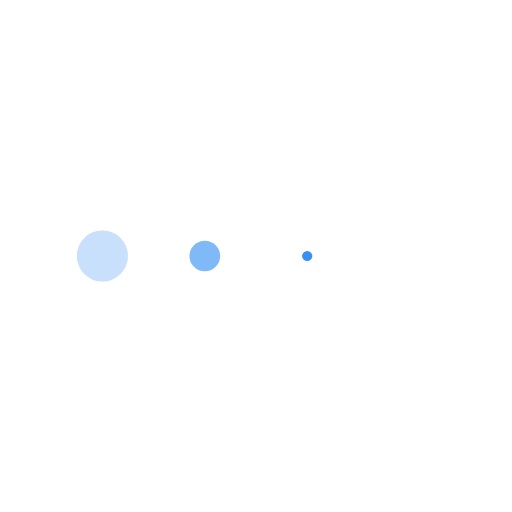
t = 0.00 s
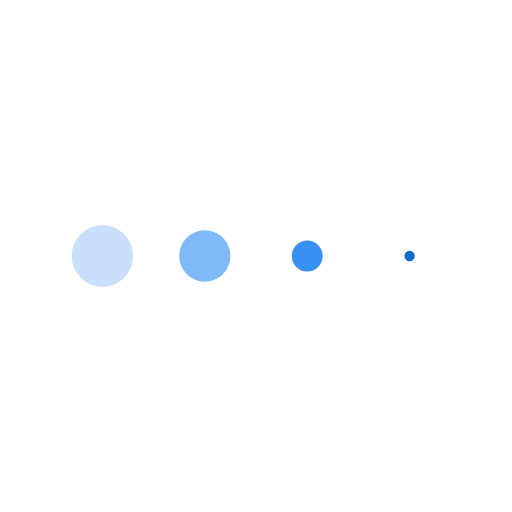
t = 0.11 s
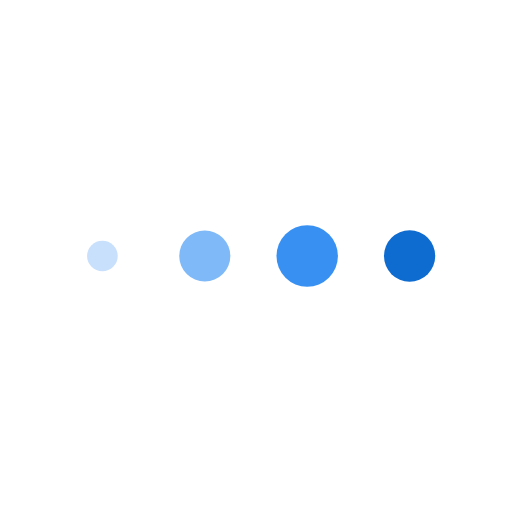
t = 0.34 s
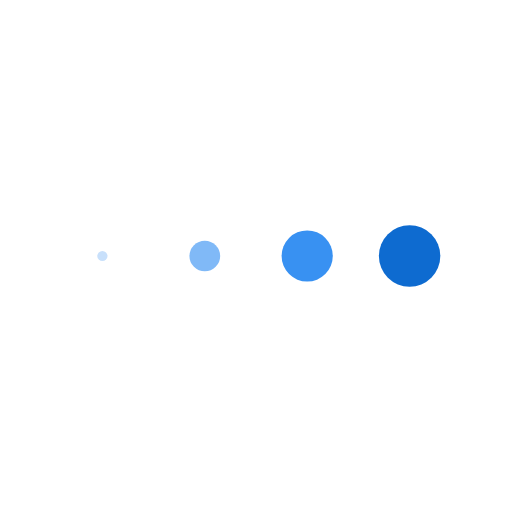
t = 0.45 s
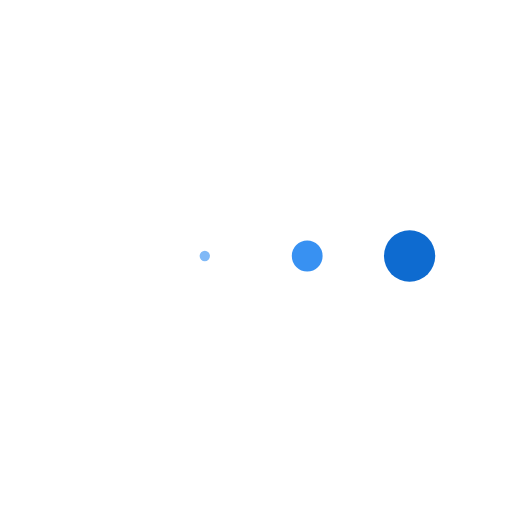
t = 0.56 s
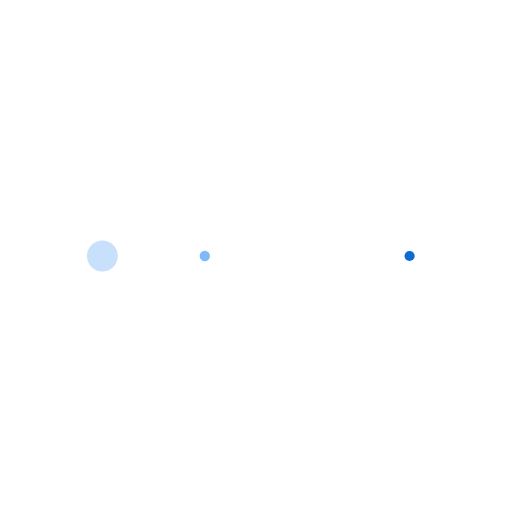
t = 0.79 s

The animated SVG that drew these frames (rendered in a browser with its animation timeline set to each time). Animation: 4 SMIL elements (animateTransform=4); one cycle of 0.90 s, repeats indefinitely.


<svg class="lds-message" width="200px"  height="200px"  xmlns="http://www.w3.org/2000/svg" xmlns:xlink="http://www.w3.org/1999/xlink" viewBox="0 0 100 100" preserveAspectRatio="xMidYMid" style="background: none;"><g transform="translate(20 50)">
<circle cx="0" cy="0" r="6" fill="#c8e0fb" transform="scale(0.167566 0.167566)">
  <animateTransform attributeName="transform" type="scale" begin="-0.3375s" calcMode="spline" keySplines="0.3 0 0.7 1;0.3 0 0.7 1" values="0;1;0" keyTimes="0;0.5;1" dur="0.9s" repeatCount="indefinite"></animateTransform>
</circle>
</g><g transform="translate(40 50)">
<circle cx="0" cy="0" r="6" fill="#80b9f7" transform="scale(0.50102 0.50102)">
  <animateTransform attributeName="transform" type="scale" begin="-0.225s" calcMode="spline" keySplines="0.3 0 0.7 1;0.3 0 0.7 1" values="0;1;0" keyTimes="0;0.5;1" dur="0.9s" repeatCount="indefinite"></animateTransform>
</circle>
</g><g transform="translate(60 50)">
<circle cx="0" cy="0" r="6" fill="#3891f2" transform="scale(0.833977 0.833977)">
  <animateTransform attributeName="transform" type="scale" begin="-0.1125s" calcMode="spline" keySplines="0.3 0 0.7 1;0.3 0 0.7 1" values="0;1;0" keyTimes="0;0.5;1" dur="0.9s" repeatCount="indefinite"></animateTransform>
</circle>
</g><g transform="translate(80 50)">
<circle cx="0" cy="0" r="6" fill="#0e6bd0" transform="scale(0.999999 0.999999)">
  <animateTransform attributeName="transform" type="scale" begin="0s" calcMode="spline" keySplines="0.3 0 0.7 1;0.3 0 0.7 1" values="0;1;0" keyTimes="0;0.5;1" dur="0.9s" repeatCount="indefinite"></animateTransform>
</circle>
</g></svg>